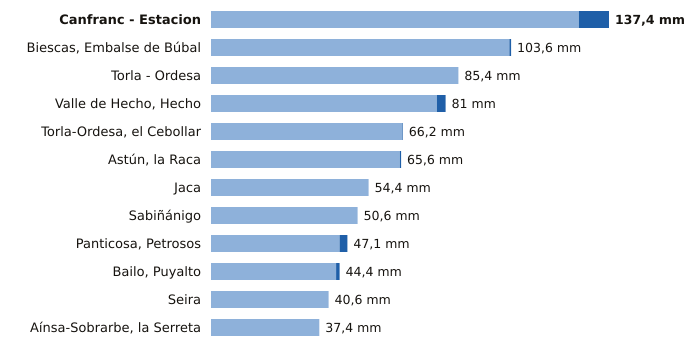

Source data for this figure (header and first rows):
estacion, provincia, indicativo, mm_6_dias_anteriores, mm_hoy, mm_7_dias, horas_de_hoy
Canfranc - Estacion, Huesca, 9198X, 127.0, 10.4, 137.4, 9
Biescas, Embalse de Búbal, Huesca, 9453X, 103.0, 0.6, 103.6, 9
Torla - Ordesa, Huesca, 9814X, 85.4, 0.0, 85.4, 9
Valle de Hecho, Hecho, Huesca, 9207, 78.0, 3.0, 81.0, 9
Torla-Ordesa, el Cebollar, Huesca, 9814I, 66.0, 0.2, 66.2, 9
Astún, la Raca, Huesca, 9195C, 65.2, 0.4, 65.6, 9
Jaca, Huesca, 9201X, 54.4, 0.0, 54.4, 9
Sabiñánigo, Huesca, 9460X, 50.6, 0.0, 50.6, 9
Panticosa, Petrosos, Huesca, 9451F, 44.4, 2.7, 47.1, 9
Bailo, Puyalto, Huesca, 9211F, 43.2, 1.2, 44.4, 9
Seira, Huesca, 9843A, 40.6, 0.0, 40.6, 9
Aínsa-Sobrarbe, la Serreta, Huesca, 9808X, 37.4, 0.0, 37.4, 9
